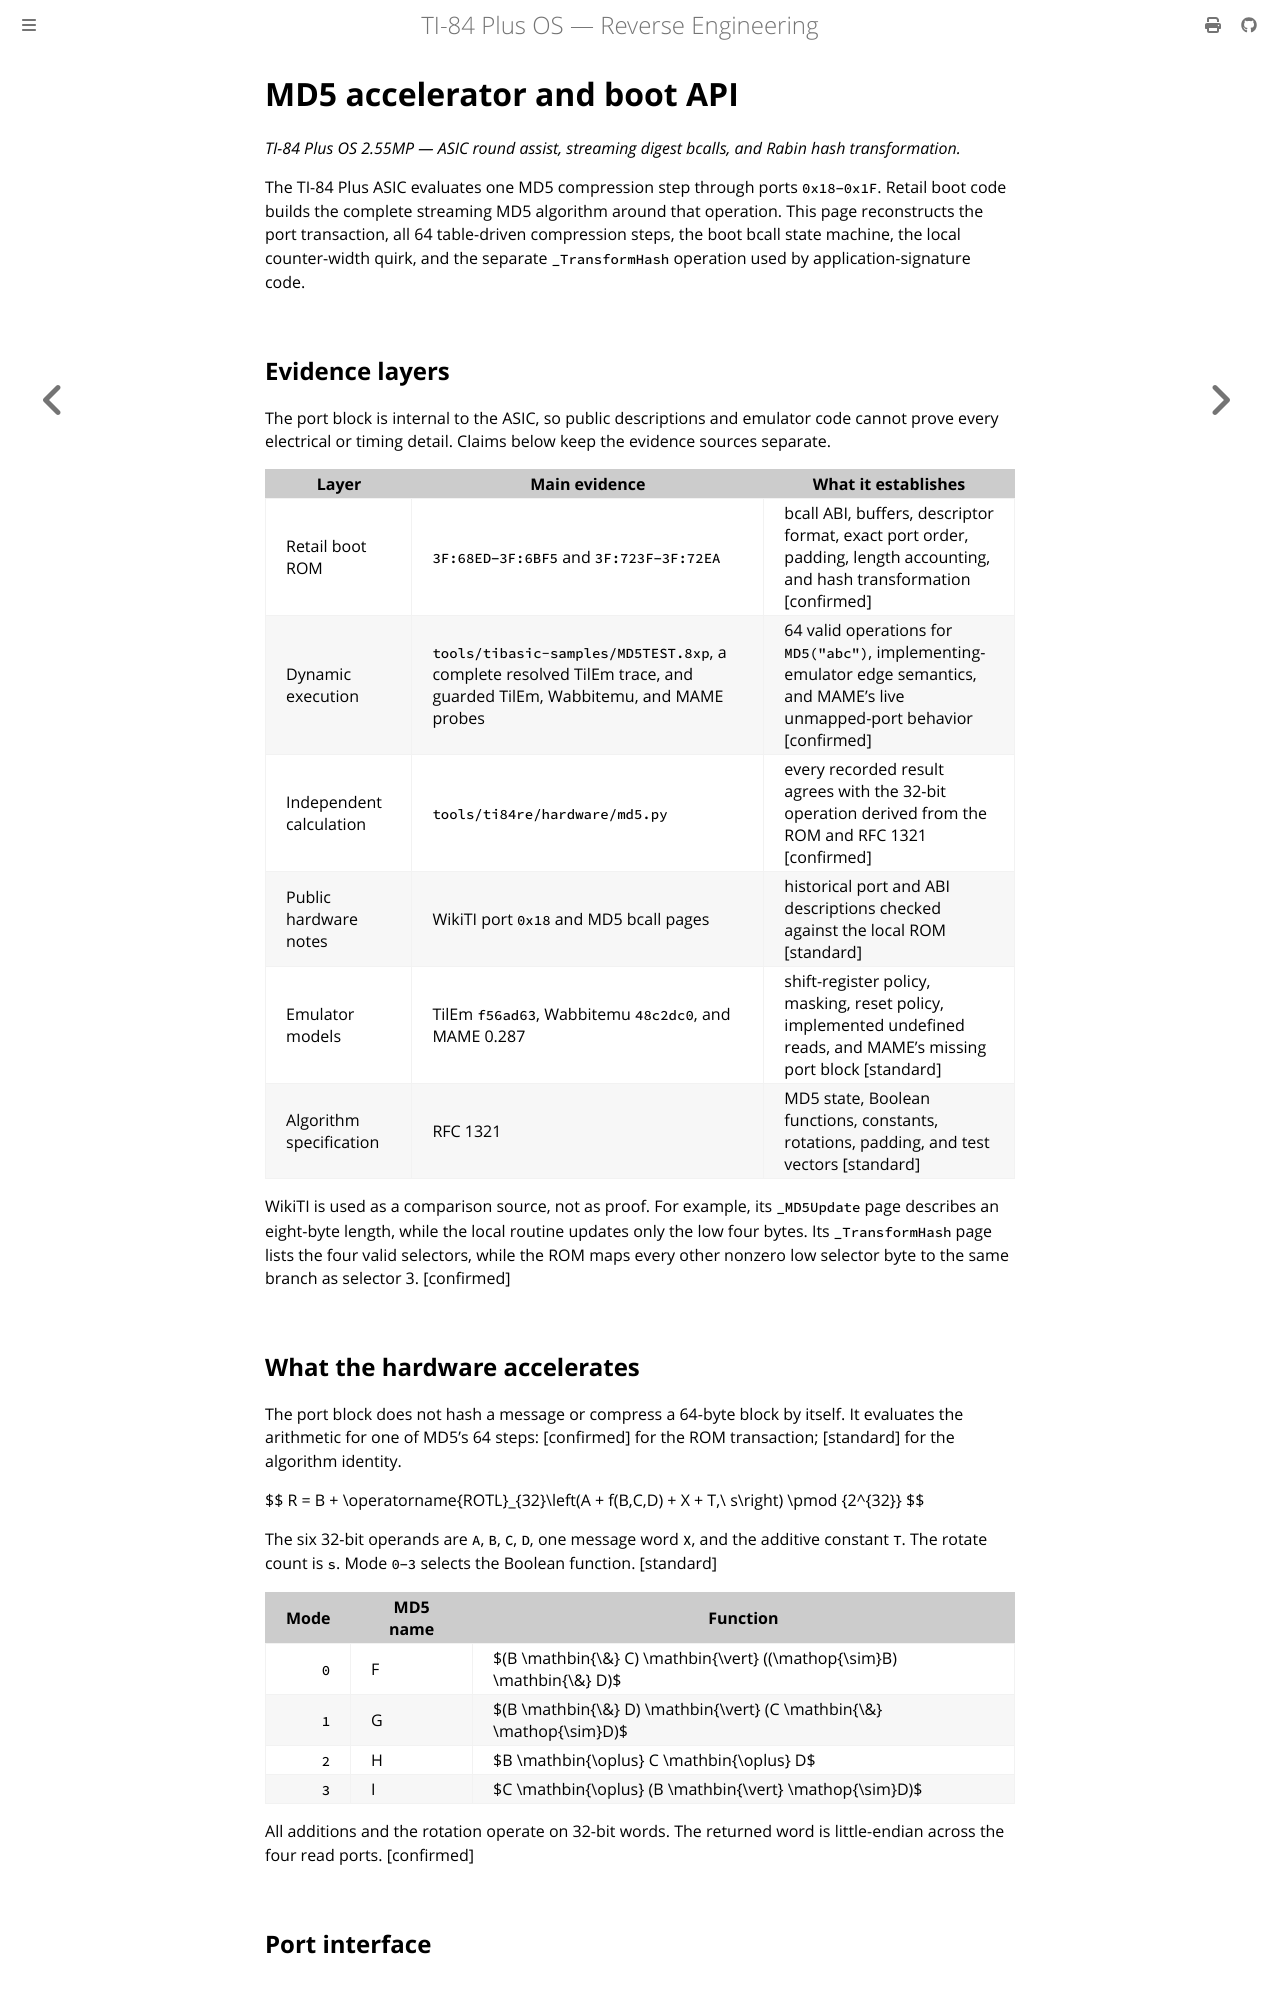

repository: siraben/ti84p-re · page: md5-hardware.html · generator: mdbook

# MD5 accelerator and boot API

*TI-84 Plus OS 2.55MP — ASIC round assist, streaming digest bcalls, and Rabin hash transformation.*

The TI-84 Plus ASIC evaluates one MD5 compression step through ports `0x18`–`0x1F`. Retail boot code builds the complete streaming MD5 algorithm around that operation. This page reconstructs the port transaction, all 64 table-driven compression steps, the boot bcall state machine, the local counter-width quirk, and the separate `_TransformHash` operation used by application-signature code.

## Evidence layers

The port block is internal to the ASIC, so public descriptions and emulator code cannot prove every electrical or timing detail. Claims below keep the evidence sources separate.

| Layer | Main evidence | What it establishes |
|-------|---------------|---------------------|
| Retail boot ROM | `3F:68ED`–`3F:6BF5` and `3F:723F`–`3F:72EA` | bcall ABI, buffers, descriptor format, exact port order, padding, length accounting, and hash transformation [confirmed] |
| Dynamic execution | `tools/tibasic-samples/MD5TEST.8xp`, a complete resolved TilEm trace, and guarded TilEm, Wabbitemu, and MAME probes | 64 valid operations for `MD5("abc")`, implementing-emulator edge semantics, and MAME's live unmapped-port behavior [confirmed] |
| Independent calculation | `tools/ti84re/hardware/md5.py` | every recorded result agrees with the 32-bit operation derived from the ROM and RFC 1321 [confirmed] |
| Public hardware notes | WikiTI port `0x18` and MD5 bcall pages | historical port and ABI descriptions checked against the local ROM [standard] |
| Emulator models | TilEm `f56ad63`, Wabbitemu `48c2dc0`, and MAME 0.287 | shift-register policy, masking, reset policy, implemented undefined reads, and MAME's missing port block [standard] |
| Algorithm specification | RFC 1321 | MD5 state, Boolean functions, constants, rotations, padding, and test vectors [standard] |

WikiTI is used as a comparison source, not as proof. For example, its `_MD5Update` page describes an eight-byte length, while the local routine updates only the low four bytes. Its `_TransformHash` page lists the four valid selectors, while the ROM maps every other nonzero low selector byte to the same branch as selector 3. [confirmed]

## What the hardware accelerates

The port block does not hash a message or compress a 64-byte block by itself. It evaluates the arithmetic for one of MD5's 64 steps: [confirmed] for the ROM transaction; [standard] for the algorithm identity.

$$
R = B + \operatorname{ROTL}_{32}\left(A + f(B,C,D) + X + T,\ s\right)
\pmod {2^{32}}
$$

The six 32-bit operands are `A`, `B`, `C`, `D`, one message word `X`, and the additive constant `T`. The rotate count is `s`. Mode `0`–`3` selects the Boolean function. [standard]

| Mode | MD5 name | Function |
|-----:|----------|----------|
| `0` | F | $(B \mathbin{\\&} C) \mathbin{\vert} ((\mathop{\sim}B) \mathbin{\\&} D)$ |
| `1` | G | $(B \mathbin{\\&} D) \mathbin{\vert} (C \mathbin{\\&} \mathop{\sim}D)$ |
| `2` | H | $B \mathbin{\oplus} C \mathbin{\oplus} D$ |
| `3` | I | $C \mathbin{\oplus} (B \mathbin{\vert} \mathop{\sim}D)$ |

All additions and the rotation operate on 32-bit words. The returned word is little-endian across the four read ports. [confirmed]

## Port interface
